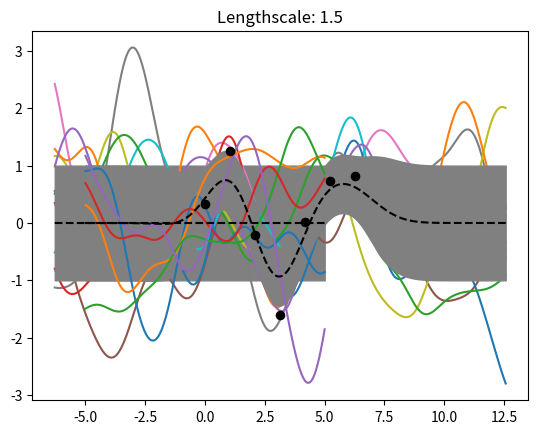

This chart was generated by the following Python code:
import numpy as np
import scipy as sp
import matplotlib.pyplot as plt
from math import exp, pi
from scipy.spatial.distance import cdist


def squared_exp_kernel(x1, x2, sigma = 1, lengthscale = 0.2):
    """
    Evaluates the value of k(x1,x2) where the kernel k is the squared exponential
    covariance function.

    Arguments:
        x1, x2: The vectors which are the input to the kernel function

        sigma: sigma is a scaling factor for the kernel. It determines the
        variation of function values from their mean. Small value of sigma
        characterize functions that stay close to their mean value while larger
        values allow more variation. If the signal variance is too large then
        the model is sensitive to outliers and can overfit.

        length: the lengthscale parameter of the squared exponential kernel. It
        describes how smooth a function is. For small lengthscale valu the
        function values change quickly while for large values characterize
        functions that change only slowly (smoother functions).

    Returns: the value of k(x1,x2)
    """
    numerator = np.transpose((x1 - x2)) * (x1 - x2)
    fraction = numerator / (lengthscale**2)
    kernel_value = (sigma**2) * exp(-fraction)
    return kernel_value


def estimate_sqr_exp_prior(sigma, lengthscale, sample_no = 1000):
    """
    Estimates a gaussian process prior with a squared exponential kernel K.

    Arguments:
        sigma: sigma is a scaling factor for the kernel. It determines the
        variation of function values from their mean. Small value of sigma
        characterize functions that stay close to their mean value while larger
        values allow more variation. If the signal variance is too large then
        the model is sensitive to outliers and can overfit.

        lengthscale: the lengthscale parameter of the squared exponential kernel. It
        describes how smooth a function is. For small lengthscale valu the
        function values change quickly while for large values characterize
        functions that change only slowly (smoother functions).

        sample_no: number of input samples to plot.

    Returns: a tuple with the training input vector, the mean and the covariance
    matrix of the prior.
    """

    # Initialize mean function vector with 0
    mu = np.zeros(sample_no)
    # Take <sample_no> values from the domain [-5, 5] to be used as input samples
    x = np.linspace(-5, 5, sample_no)
    X = np.reshape(x, (-1, 1))

    # Initialize Gram matrix K
    K = np.zeros((sample_no, sample_no))
    # Calculate Gram matrix K
    K = (sigma ** 2) * np.exp(-cdist(X, X, 'sqeuclidean') / (lengthscale ** 2))

    return (x, mu, K)

def estimate_sqr_exp_posterior(sigma, lengthscale, X, y, Z, error_var):
    """
    Estimates a Gaussian process posterior.

    Arguments:
        sigma: sigma is a scaling factor for the kernel. It determines the
        variation of function values from their mean. Small value of sigma
        characterize functions that stay close to their mean value while larger
        values allow more variation. If the signal variance is too large then
        the model is sensitive to outliers and can overfit.

        lengthscale: the lengthscale parameter of the squared exponential kernel. It
        describes how smooth a function is. For small lengthscale valu the
        function values change quickly while for large values characterize
        functions that change only slowly (smoother functions).

        X: matrix with training data input samples

        y: training data output values

        Z: matrix with input values which are unobserved

        error_var: variance of error which is independently distributed given x.

    Returns: A tuple with the mean and the covariance matrix of the posterior.
    """
    tr_set_size = x.shape[0]
    test_set_size = z.shape[0]
    K_X = np.zeros((tr_set_size, tr_set_size))
    K_X_star = np.zeros((test_set_size, test_set_size))
    K_X_X_star = np.zeros((tr_set_size, test_set_size))
    K_X_star_X = np.zeros((test_set_size, tr_set_size))

    # Estimate Gram matrix for training data
    K_X = (sigma ** 2) * np.exp(-cdist(X, X, 'sqeuclidean') / (lengthscale ** 2))
    # Estimate Gram matrix for unseen data
    K_X_star = (sigma ** 2) * np.exp(-cdist(Z, Z, 'sqeuclidean') / (lengthscale ** 2))
    # Estimate Gram matrix between training and unseen data
    K_X_X_star = (sigma ** 2) * np.exp(-cdist(X, Z, 'sqeuclidean') / (lengthscale ** 2))
    K_X_star_X = (sigma ** 2) * np.exp(-cdist(Z, X, 'sqeuclidean') / (lengthscale ** 2))

    # Turn y to a one dimensional matrix to be able to do matrix operations
    Y =  np.reshape(y, (-1, 1))

    # Store result to minimize computations
    tmp = np.matmul(K_X_star_X, np.linalg.inv(K_X + error_var * np.identity(tr_set_size)))

    # Estimate the mean of the posterior
    mean = np.matmul(tmp, Y)
    # Estimate covariance
    cov = K_X_star - np.matmul(tmp, K_X_X_star)

    return (mean, cov)


def plot_gp(x, mu, K, sample_functions = 1, title = ""):
    """
    Plots a gaussian process.

    Arguments:
        x = input range to plot for the x axis
        mu: mean of the gaussian process
        K: Gram matrix of the gaussian process
        sample_functions: number of sampled functions to plot from the prior
        title: title to show on plot
    """
    mu = mu.flatten()
    x = x.flatten()

    #Generate <sample_no> sample functions from the gaussian process
    samples = np.random.multivariate_normal(mu, K, sample_functions)

    for i in range(sample_functions):
        plt.plot(x, samples[i, :])

    # Plot predictive mean
    plt.plot(x, mu, color = "black", linestyle = '--')
    # Get predictive variance as vector
    var = np.diag(K)
    # Plot variance
    plt.fill_between(x, mu - np.sqrt(var), mu + np.sqrt(var), color = 'gray')

    plt.title(title)
    plt.show()



def plot_gp_posterior(x, mu, K, sample_functions = 1, training_x = None, training_y = None
                        , title = ""):
    """
    Plots a gaussian process posterior and also scatters a number of input points
    and their values (typically the ones used for estimating the posterior).

    Arguments:
        x = input range to plot for the x axis
        mu: mean of the gaussian process
        K: Gram matrix of the gaussian process
        sample_functions: number of sampled functions to plot from the prior
        training_x: input values used to train the posterior
        training_y: output values for training_x used to train the posterior
        title: title to show on plot
    """
    mu = mu.flatten()
    x = x.flatten()

    #Generate <sample_no> sample functions from the gaussian process
    samples = np.random.multivariate_normal(mu, K, sample_functions)

    for i in range(sample_functions):
        plt.plot(x, samples[i, :], zorder = 1)

    # Plot predictive mean
    plt.plot(x, mu, color = "black", linestyle = '--', zorder = 2)
    # Get predictive variance as vector
    var = np.diag(K)
    # Plot variance
    plt.fill_between(x, mu - np.sqrt(var), mu + np.sqrt(var), color = 'gray')

    plt.scatter(training_x, training_y, color = 'black', s = 35.0, zorder = 3)

    plt.title(title)
    plt.show()

def noisyCos(x, mean = 0, variance = 0.2):
    """
    Estimates y(i) = cos(x(i)) + epsilon for each x(i) in vector x where
    epsilon is a random variable normally distributed.

    Arguments:
        x: input vector
        mean: mean of normally distributed random variable epsilon
        variance: variance of normally distributed random variable epsilon

    Returns:
        A numpy vector with the output of the noisy cosine function given x.
    """
    # Generate output error samples
    epsilon = np.random.normal(mean, variance, x.shape[0])
    return np.cos(x) + epsilon



############################MAIN PROGRAM#################################

# Plot prior function samples
lengthscale = 1.5
sigma = 1
x, mu, K = estimate_sqr_exp_prior(sigma, lengthscale)
plot_gp(x, mu, K, sample_functions = 5, title = "Lengthscale: " + str(lengthscale))

observation_no = 7
unseen_observation_no = 2000
# Generate input data
x = np.linspace(0, 2 * pi, observation_no)
# Generate unseen data
z = np.linspace(-2 * pi, 4 * pi, unseen_observation_no)
# Set mean and variance for error distribution around y
mean = 0
variance = 0.5
# Generate output data
y = noisyCos(x, mean, variance)

X = np.reshape(x, (-1, 1))
Z = np.reshape(z, (-1, 1))
# Estimate posterior based on X,Y,Z
mu, K = estimate_sqr_exp_posterior(sigma, lengthscale, X, y, Z, variance)
# Plot posterior samples
plot_gp_posterior(Z, mu, K, sample_functions = 10, training_x = x, training_y = y,
                    title = "Lengthscale: " + str(lengthscale))
